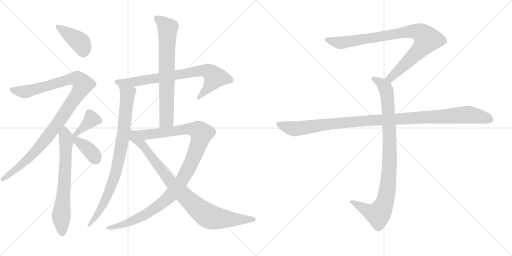
t = 0.00 s
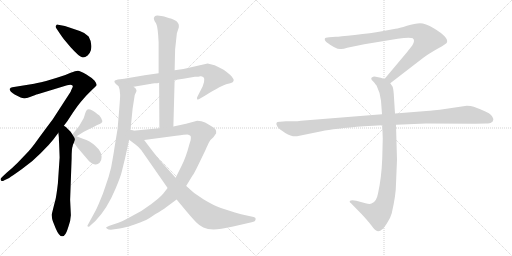
t = 2.31 s
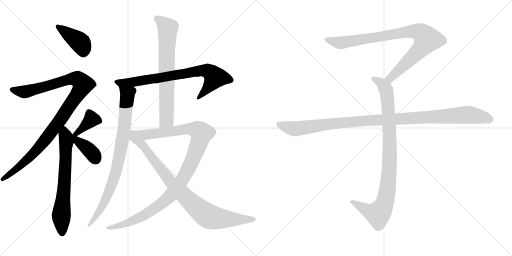
t = 4.62 s
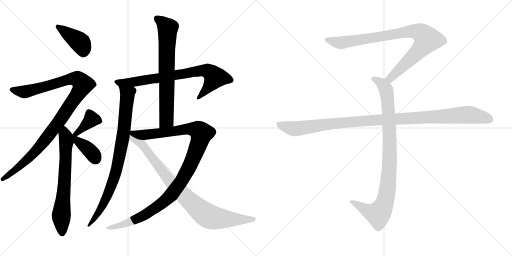
t = 6.93 s
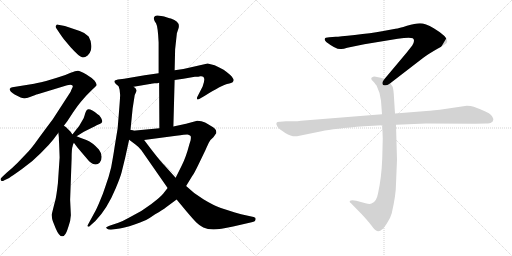
t = 9.24 s
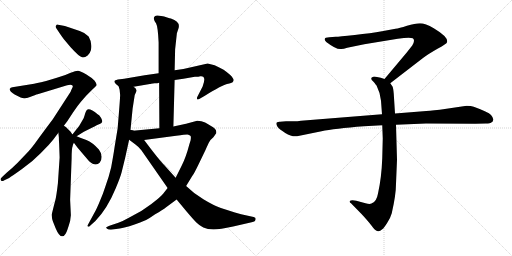
t = 11.54 s

The animated SVG that drew these frames (rendered in a browser with its animation timeline set to each time). Animation: 13 CSS @keyframes rules; one cycle of 11.54 s.

<svg version="1.1" viewBox="0 0 2048 1024" xmlns="http://www.w3.org/2000/svg">
  <g stroke="lightgray" stroke-dasharray="1,1" stroke-width="1" transform="scale(4, 4)">
    <line x1="0" y1="0" x2="256" y2="256"></line>
    <line x1="256" y1="0" x2="0" y2="256"></line>
    <line x1="128" y1="0" x2="128" y2="256"></line>
    <line x1="0" y1="128" x2="256" y2="128"></line>
    <line x1="256" y1="0" x2="512" y2="256"></line>
    <line x1="512" y1="0" x2="256" y2="256"></line>
    <line x1="384" y1="0" x2="384" y2="256"></line>
    <line x1="256" y1="128" x2="512" y2="128"></line>
  </g>
<g transform="scale(1, -1) translate(0, -850)">
   <style type="text/css">
    @keyframes keyframes0 {
      from {
       stroke: black;
       stroke-dashoffset: 410;
       stroke-width: 128;
       }
       57% {
       animation-timing-function: step-end;
       stroke: black;
       stroke-dashoffset: 0;
       stroke-width: 128;
       }
       to {
       stroke: black;
       stroke-width: 1024;
       }
       }
       #make-me-a-hanzi-animation-0 {
         animation: keyframes0 0.583659s both;
         animation-delay: 0.000000s;
         animation-timing-function: linear;
       }
    @keyframes keyframes1 {
      from {
       stroke: black;
       stroke-dashoffset: 1056;
       stroke-width: 128;
       }
       77% {
       animation-timing-function: step-end;
       stroke: black;
       stroke-dashoffset: 0;
       stroke-width: 128;
       }
       to {
       stroke: black;
       stroke-width: 1024;
       }
       }
       #make-me-a-hanzi-animation-1 {
         animation: keyframes1 1.109375s both;
         animation-delay: 0.583659s;
         animation-timing-function: linear;
       }
    @keyframes keyframes2 {
      from {
       stroke: black;
       stroke-dashoffset: 677;
       stroke-width: 128;
       }
       69% {
       animation-timing-function: step-end;
       stroke: black;
       stroke-dashoffset: 0;
       stroke-width: 128;
       }
       to {
       stroke: black;
       stroke-width: 1024;
       }
       }
       #make-me-a-hanzi-animation-2 {
         animation: keyframes2 0.800944s both;
         animation-delay: 1.693034s;
         animation-timing-function: linear;
       }
    @keyframes keyframes3 {
      from {
       stroke: black;
       stroke-dashoffset: 381;
       stroke-width: 128;
       }
       55% {
       animation-timing-function: step-end;
       stroke: black;
       stroke-dashoffset: 0;
       stroke-width: 128;
       }
       to {
       stroke: black;
       stroke-width: 1024;
       }
       }
       #make-me-a-hanzi-animation-3 {
         animation: keyframes3 0.560059s both;
         animation-delay: 2.493978s;
         animation-timing-function: linear;
       }
    @keyframes keyframes4 {
      from {
       stroke: black;
       stroke-dashoffset: 388;
       stroke-width: 128;
       }
       56% {
       animation-timing-function: step-end;
       stroke: black;
       stroke-dashoffset: 0;
       stroke-width: 128;
       }
       to {
       stroke: black;
       stroke-width: 1024;
       }
       }
       #make-me-a-hanzi-animation-4 {
         animation: keyframes4 0.565755s both;
         animation-delay: 3.054037s;
         animation-timing-function: linear;
       }
    @keyframes keyframes5 {
      from {
       stroke: black;
       stroke-dashoffset: 765;
       stroke-width: 128;
       }
       71% {
       animation-timing-function: step-end;
       stroke: black;
       stroke-dashoffset: 0;
       stroke-width: 128;
       }
       to {
       stroke: black;
       stroke-width: 1024;
       }
       }
       #make-me-a-hanzi-animation-5 {
         animation: keyframes5 0.872559s both;
         animation-delay: 3.619792s;
         animation-timing-function: linear;
       }
    @keyframes keyframes6 {
      from {
       stroke: black;
       stroke-dashoffset: 849;
       stroke-width: 128;
       }
       73% {
       animation-timing-function: step-end;
       stroke: black;
       stroke-dashoffset: 0;
       stroke-width: 128;
       }
       to {
       stroke: black;
       stroke-width: 1024;
       }
       }
       #make-me-a-hanzi-animation-6 {
         animation: keyframes6 0.940918s both;
         animation-delay: 4.492351s;
         animation-timing-function: linear;
       }
    @keyframes keyframes7 {
      from {
       stroke: black;
       stroke-dashoffset: 714;
       stroke-width: 128;
       }
       70% {
       animation-timing-function: step-end;
       stroke: black;
       stroke-dashoffset: 0;
       stroke-width: 128;
       }
       to {
       stroke: black;
       stroke-width: 1024;
       }
       }
       #make-me-a-hanzi-animation-7 {
         animation: keyframes7 0.831055s both;
         animation-delay: 5.433269s;
         animation-timing-function: linear;
       }
    @keyframes keyframes8 {
      from {
       stroke: black;
       stroke-dashoffset: 1111;
       stroke-width: 128;
       }
       78% {
       animation-timing-function: step-end;
       stroke: black;
       stroke-dashoffset: 0;
       stroke-width: 128;
       }
       to {
       stroke: black;
       stroke-width: 1024;
       }
       }
       #make-me-a-hanzi-animation-8 {
         animation: keyframes8 1.154134s both;
         animation-delay: 6.264324s;
         animation-timing-function: linear;
       }
    @keyframes keyframes9 {
      from {
       stroke: black;
       stroke-dashoffset: 883;
       stroke-width: 128;
       }
       74% {
       animation-timing-function: step-end;
       stroke: black;
       stroke-dashoffset: 0;
       stroke-width: 128;
       }
       to {
       stroke: black;
       stroke-width: 1024;
       }
       }
       #make-me-a-hanzi-animation-9 {
         animation: keyframes9 0.968587s both;
         animation-delay: 7.418458s;
         animation-timing-function: linear;
       }
    @keyframes keyframes10 {
      from {
       stroke: black;
       stroke-dashoffset: 901;
       stroke-width: 128;
       }
       75% {
       animation-timing-function: step-end;
       stroke: black;
       stroke-dashoffset: 0;
       stroke-width: 128;
       }
       to {
       stroke: black;
       stroke-width: 1024;
       }
       }
       #make-me-a-hanzi-animation-10 {
         animation: keyframes10 0.983236s both;
         animation-delay: 8.387045s;
         animation-timing-function: linear;
       }
    @keyframes keyframes11 {
      from {
       stroke: black;
       stroke-dashoffset: 948;
       stroke-width: 128;
       }
       76% {
       animation-timing-function: step-end;
       stroke: black;
       stroke-dashoffset: 0;
       stroke-width: 128;
       }
       to {
       stroke: black;
       stroke-width: 1024;
       }
       }
       #make-me-a-hanzi-animation-11 {
         animation: keyframes11 1.021484s both;
         animation-delay: 9.370281s;
         animation-timing-function: linear;
       }
    @keyframes keyframes12 {
      from {
       stroke: black;
       stroke-dashoffset: 1108;
       stroke-width: 128;
       }
       78% {
       animation-timing-function: step-end;
       stroke: black;
       stroke-dashoffset: 0;
       stroke-width: 128;
       }
       to {
       stroke: black;
       stroke-width: 1024;
       }
       }
       #make-me-a-hanzi-animation-12 {
         animation: keyframes12 1.151693s both;
         animation-delay: 10.391765s;
         animation-timing-function: linear;
       }
</style>
<path d="M 238.5 717.5 Q 246.5 705.5 255.5 693.5 L 282.5 661.5 Q 286.5 656.5 305.0 638.0 Q 323.5 619.5 332.0 620.5 Q 340.5 621.5 350.5 628.5 Q 360.5 638.5 363.5 649.5 Q 370.5 677.5 354.5 704.5 Q 341.5 718.5 319.0 726.0 Q 296.5 733.5 280.5 739.5 L 259.5 746.5 L 232.5 751.5 Q 226.5 753.5 224.5 748.5 Q 219.5 743.5 226.5 735.5 L 238.5 717.5 Z" fill="lightgray"></path> 
<path d="M 281.5 511.5 Q 297.5 511.5 287.5 495.5 Q 283.5 487.5 282.5 483.5 L 210.5 372.5 Q 167.5 315.5 147.5 287.5 Q 127.5 259.5 113.5 244.5 L 70.5 199.5 Q 45.5 174.5 26.5 159.5 L 8.5 142.5 Q 0.5 136.5 2.5 131.5 Q 4.5 121.5 17.5 129.5 L 36.5 138.5 Q 45.5 143.5 88.0 174.0 Q 130.5 204.5 162.5 237.5 L 194.5 270.5 L 212.5 291.5 L 233.5 319.5 L 255.5 347.5 L 270.5 367.5 Q 273.5 371.5 292.0 400.0 Q 310.5 428.5 324.5 444.5 L 345.5 468.5 L 370.5 493.5 Q 385.5 506.5 386.5 510.5 Q 387.5 514.5 378.5 527.5 Q 367.5 539.5 344.0 553.5 Q 320.5 567.5 311.5 567.5 Q 302.5 567.5 282.5 559.5 Q 260.5 548.5 227.5 539.5 L 184.5 526.5 Q 138.5 515.5 136.5 515.5 L 49.5 501.5 Q 41.5 500.5 39.5 495.5 Q 36.5 483.5 58.5 472.5 L 82.5 460.5 Q 97.5 453.5 120.0 462.5 Q 142.5 471.5 150.5 473.5 L 268.5 509.5 L 281.5 511.5 Z" fill="lightgray"></path> 
<path d="M 233.5 319.5 L 235.5 300.5 Q 235.5 286.5 236.5 276.5 L 238.5 220.5 L 231.5 116.5 Q 225.5 65.5 221.5 50.5 Q 217.5 35.5 215.5 27.5 L 206.5 -8.5 L 208.5 -24.5 Q 209.5 -30.5 222.5 -62.5 Q 244.5 -114.5 262.5 -84.5 Q 267.5 -78.5 280.5 -33.5 Q 282.5 -16.5 283.5 -10.5 L 280.5 51.5 L 286.5 217.5 Q 286.5 257.5 290.5 265.5 Q 290.5 271.5 295.5 279.5 C 301.5 294.5 301.5 294.5 289.5 312.5 L 282.5 323.5 Q 281.5 323.5 275.5 330.5 L 266.5 339.5 Q 262.5 343.5 255.5 347.5 C 231.5 365.5 230.5 349.5 233.5 319.5 Z" fill="lightgray"></path> 
<path d="M 306.5 305.5 L 335.5 323.5 L 367.5 339.5 Q 390.5 351.5 398.5 354.5 Q 405.5 357.5 408.5 362.5 Q 410.5 366.5 404.5 378.5 Q 397.5 390.5 390.5 393.5 Q 366.5 413.5 354.5 413.5 Q 345.5 413.5 340.5 396.5 Q 335.5 379.5 334.5 377.5 L 316.5 346.5 L 289.5 312.5 C 270.5 289.5 281.5 289.5 306.5 305.5 Z" fill="lightgray"></path> 
<path d="M 295.5 279.5 L 310.5 259.5 L 356.5 205.5 Q 372.5 192.5 381.5 192.5 Q 390.5 191.5 398.5 199.5 Q 406.5 207.5 406.5 223.5 Q 405.5 239.5 395.5 252.5 Q 370.5 280.5 345.5 290.5 Q 320.5 299.5 318.5 300.5 L 306.5 305.5 C 278.5 317.5 267.5 317.5 295.5 279.5 Z" fill="lightgray"></path> 
<path d="M 698.5 530.5 L 733.5 535.5 L 779.5 543.5 Q 795.5 543.5 801.5 545.5 L 804.5 545.5 Q 826.5 545.5 810.5 504.5 L 790.5 465.5 Q 786.5 459.5 788.5 453.5 Q 791.5 449.5 800.5 456.5 L 819.5 467.5 Q 887.5 508.5 908.0 514.0 Q 928.5 519.5 930.5 521.5 Q 938.5 529.5 931.5 537.5 Q 925.5 549.5 894.5 571.5 Q 873.5 583.5 858.5 589.5 L 830.5 596.5 L 733.5 574.5 L 698.5 569.5 L 634.5 557.5 L 578.5 549.5 L 496.5 535.5 L 471.5 532.5 L 459.5 528.5 Q 457.5 526.5 457.5 522.5 Q 462.5 512.5 474.5 505.5 L 534.5 503.5 L 599.5 514.5 Q 601.5 514.5 604.5 515.5 L 618.5 517.5 Q 630.5 517.5 636.5 519.5 L 698.5 530.5 Z" fill="lightgray"></path> 
<path d="M 480.5 471.5 Q 481.5 465.5 470.5 336.5 L 458.5 263.5 Q 454.5 234.5 444.5 180.5 Q 434.5 139.5 423.5 110.5 L 411.5 75.5 L 402.5 53.5 Q 386.5 13.5 375.5 -4.5 L 349.5 -52.5 Q 349.5 -54.5 352.5 -56.5 Q 356.5 -57.5 362.5 -50.5 L 381.5 -33.5 Q 428.5 14.5 462.5 96.5 Q 481.5 141.5 486.5 161.5 L 500.5 218.5 L 516.5 291.5 L 521.5 326.5 L 530.5 416.5 L 537.5 461.5 Q 538.5 472.5 543.5 480.5 Q 547.5 488.5 545.5 490.5 Q 545.5 496.5 534.5 503.5 C 515.5 526.5 467.5 534.5 474.5 505.5 L 478.5 491.5 L 480.5 471.5 Z" fill="lightgray"></path> 
<path d="M 693.5 344.5 L 698.5 530.5 L 698.5 569.5 L 700.5 653.5 L 707.5 717.5 L 712.5 732.5 Q 725.5 763.5 683.5 776.5 Q 680.5 776.5 668.5 780.5 L 656.5 784.5 Q 652.5 786.5 644.5 786.5 Q 624.5 790.5 619.5 785.5 Q 613.5 779.5 615.5 774.5 Q 616.5 768.5 624.5 756.5 Q 631.5 744.5 634.5 680.5 L 634.5 557.5 L 636.5 519.5 L 637.5 337.5 C 637.5 307.5 692.5 314.5 693.5 344.5 Z" fill="lightgray"></path> 
<path d="M 670.5 98.5 L 652.5 75.5 Q 645.5 65.5 605.5 34.5 Q 564.5 2.5 515.5 -20.5 Q 492.5 -33.5 473.5 -40.5 L 443.5 -50.5 Q 424.5 -57.5 424.5 -59.5 Q 423.5 -60.5 428.5 -64.5 Q 432.5 -68.5 443.5 -68.5 L 471.5 -64.5 Q 483.5 -63.5 517.5 -54.5 Q 569.5 -36.5 584.5 -29.5 Q 599.5 -21.5 620.5 -6.5 Q 651.5 11.5 664.5 21.5 L 706.5 52.5 L 744.5 106.5 L 769.5 147.5 Q 774.5 152.5 792.5 189.5 L 821.5 249.5 Q 832.5 275.5 837.5 283.5 Q 841.5 291.5 853.5 301.5 Q 860.5 311.5 862.5 314.5 L 864.5 316.5 Q 869.5 334.5 842.5 347.5 Q 833.5 352.5 820.5 360.5 Q 806.5 367.5 788.5 367.5 L 744.5 355.5 L 693.5 344.5 L 637.5 337.5 L 521.5 326.5 C 491.5 323.5 546.5 286.5 576.5 290.5 L 704.5 307.5 Q 741.5 312.5 749.5 312.5 Q 756.5 312.5 762.5 306.5 Q 764.5 301.5 762.5 289.5 L 757.5 273.5 Q 743.5 220.5 727.5 189.5 L 702.5 139.5 L 670.5 98.5 Z" fill="lightgray"></path> 
<path d="M 516.5 291.5 L 540.5 273.5 Q 554.5 263.5 565.5 249.5 L 670.5 98.5 L 706.5 52.5 L 745.5 5.5 Q 773.5 -27.5 785.5 -39.5 Q 797.5 -51.5 813.5 -59.5 Q 829.5 -66.5 854.5 -67.5 Q 878.5 -67.5 932.5 -55.5 L 1006.5 -38.5 Q 1022.5 -35.5 1022.5 -26.5 Q 1023.5 -19.5 1014.5 -17.5 L 964.5 -6.5 Q 911.5 8.5 883.5 18.5 Q 854.5 28.5 813.5 53.5 Q 772.5 78.5 744.5 106.5 L 702.5 139.5 L 657.5 189.5 Q 636.5 210.5 576.5 290.5 C 521.5 363.5 476.5 321.5 516.5 291.5 Z" fill="lightgray"></path> 
<path d="M 1561.0 517.0 L 1692.0 618.0 Q 1713.0 634.0 1750.0 655.0 Q 1788.0 676.0 1788.0 681.0 Q 1795.0 701.0 1735.0 737.0 Q 1701.0 757.0 1680.0 757.0 Q 1660.0 757.0 1628.0 747.0 Q 1596.0 737.0 1582.0 735.0 L 1528.0 725.0 Q 1484.0 717.0 1419.0 710.0 Q 1355.0 703.0 1343.0 703.0 L 1317.0 701.0 Q 1299.0 701.0 1299.0 694.0 Q 1297.0 690.0 1305.0 682.0 Q 1347.0 650.0 1365.0 654.0 Q 1374.0 654.0 1389.0 659.0 L 1457.0 673.0 L 1591.0 695.0 Q 1638.0 702.0 1651.0 697.0 Q 1662.0 689.0 1649.0 668.0 L 1627.0 640.0 L 1538.0 534.0 C 1519.0 511.0 1537.0 499.0 1561.0 517.0 Z" fill="lightgray"></path> 
<path d="M 1529.0 349.0 L 1531.0 296.0 L 1529.0 217.0 Q 1526.0 138.0 1512.0 76.0 Q 1506.0 42.0 1486.0 36.0 Q 1479.0 32.0 1462.0 37.0 L 1425.0 47.0 Q 1405.0 51.0 1399.0 46.0 Q 1397.0 41.0 1404.0 37.0 L 1447.0 -7.0 Q 1472.0 -34.0 1485.0 -51.0 Q 1498.0 -68.0 1503.0 -71.0 Q 1515.0 -81.0 1529.0 -67.0 Q 1536.0 -62.0 1549.0 -41.0 Q 1561.0 -24.0 1567.0 -3.0 Q 1584.0 71.0 1584.0 115.0 L 1588.0 211.0 L 1584.0 351.0 L 1580.0 396.0 L 1575.0 475.0 Q 1573.0 498.0 1570.0 504.0 L 1561.0 517.0 C 1554.0 529.0 1554.0 529.0 1538.0 534.0 L 1523.0 539.0 L 1503.0 543.0 Q 1493.0 545.0 1489.0 541.0 Q 1485.0 540.0 1485.0 535.0 Q 1485.0 530.0 1493.0 524.0 Q 1505.0 510.0 1507.0 506.0 Q 1522.0 476.0 1524.0 447.0 L 1528.0 393.0 L 1529.0 349.0 Z" fill="lightgray"></path> 
<path d="M 1528.0 393.0 L 1204.0 367.0 Q 1190.0 365.0 1174.0 365.0 L 1144.0 365.0 L 1120.0 363.0 Q 1097.0 364.0 1110.0 343.0 Q 1116.0 334.0 1141.0 318.0 Q 1167.0 302.0 1188.0 305.0 L 1286.0 325.0 Q 1336.0 336.0 1456.0 345.0 L 1529.0 349.0 L 1584.0 351.0 L 1704.0 356.0 L 1901.0 355.0 L 1944.0 356.0 Q 1961.0 356.0 1965.0 360.0 Q 1971.0 362.0 1973.0 370.0 Q 1975.0 377.0 1964.0 390.0 Q 1953.0 402.0 1895.0 423.0 Q 1884.0 427.0 1867.0 427.0 L 1759.0 411.0 Q 1714.0 406.0 1693.0 405.0 L 1580.0 396.0 L 1528.0 393.0 Z" fill="lightgray"></path> 
      <clipPath id="make-me-a-hanzi-clip-0">
      <path d="M 238.5 717.5 Q 246.5 705.5 255.5 693.5 L 282.5 661.5 Q 286.5 656.5 305.0 638.0 Q 323.5 619.5 332.0 620.5 Q 340.5 621.5 350.5 628.5 Q 360.5 638.5 363.5 649.5 Q 370.5 677.5 354.5 704.5 Q 341.5 718.5 319.0 726.0 Q 296.5 733.5 280.5 739.5 L 259.5 746.5 L 232.5 751.5 Q 226.5 753.5 224.5 748.5 Q 219.5 743.5 226.5 735.5 L 238.5 717.5 Z" fill="lightgray"></path>
      </clipPath>
      <path clip-path="url(#make-me-a-hanzi-clip-0)" d="M 231.5 742.5 L 321.5 679.5 L 330.5 661.5 L 332.5 637.5 " fill="none" id="make-me-a-hanzi-animation-0" stroke-dasharray="282 564" stroke-linecap="round"></path>

      <clipPath id="make-me-a-hanzi-clip-1">
      <path d="M 281.5 511.5 Q 297.5 511.5 287.5 495.5 Q 283.5 487.5 282.5 483.5 L 210.5 372.5 Q 167.5 315.5 147.5 287.5 Q 127.5 259.5 113.5 244.5 L 70.5 199.5 Q 45.5 174.5 26.5 159.5 L 8.5 142.5 Q 0.5 136.5 2.5 131.5 Q 4.5 121.5 17.5 129.5 L 36.5 138.5 Q 45.5 143.5 88.0 174.0 Q 130.5 204.5 162.5 237.5 L 194.5 270.5 L 212.5 291.5 L 233.5 319.5 L 255.5 347.5 L 270.5 367.5 Q 273.5 371.5 292.0 400.0 Q 310.5 428.5 324.5 444.5 L 345.5 468.5 L 370.5 493.5 Q 385.5 506.5 386.5 510.5 Q 387.5 514.5 378.5 527.5 Q 367.5 539.5 344.0 553.5 Q 320.5 567.5 311.5 567.5 Q 302.5 567.5 282.5 559.5 Q 260.5 548.5 227.5 539.5 L 184.5 526.5 Q 138.5 515.5 136.5 515.5 L 49.5 501.5 Q 41.5 500.5 39.5 495.5 Q 36.5 483.5 58.5 472.5 L 82.5 460.5 Q 97.5 453.5 120.0 462.5 Q 142.5 471.5 150.5 473.5 L 268.5 509.5 L 281.5 511.5 Z" fill="lightgray"></path>
      </clipPath>
      <path clip-path="url(#make-me-a-hanzi-clip-1)" d="M 48.5 491.5 L 105.5 484.5 L 286.5 535.5 L 311.5 533.5 L 331.5 512.5 L 232.5 358.5 L 150.5 255.5 L 71.5 176.5 L 10.5 134.5 " fill="none" id="make-me-a-hanzi-animation-1" stroke-dasharray="928 1856" stroke-linecap="round"></path>

      <clipPath id="make-me-a-hanzi-clip-2">
      <path d="M 233.5 319.5 L 235.5 300.5 Q 235.5 286.5 236.5 276.5 L 238.5 220.5 L 231.5 116.5 Q 225.5 65.5 221.5 50.5 Q 217.5 35.5 215.5 27.5 L 206.5 -8.5 L 208.5 -24.5 Q 209.5 -30.5 222.5 -62.5 Q 244.5 -114.5 262.5 -84.5 Q 267.5 -78.5 280.5 -33.5 Q 282.5 -16.5 283.5 -10.5 L 280.5 51.5 L 286.5 217.5 Q 286.5 257.5 290.5 265.5 Q 290.5 271.5 295.5 279.5 C 301.5 294.5 301.5 294.5 289.5 312.5 L 282.5 323.5 Q 281.5 323.5 275.5 330.5 L 266.5 339.5 Q 262.5 343.5 255.5 347.5 C 231.5 365.5 230.5 349.5 233.5 319.5 Z" fill="lightgray"></path>
      </clipPath>
      <path clip-path="url(#make-me-a-hanzi-clip-2)" d="M 257.5 338.5 L 265.5 281.5 L 245.5 -10.5 L 248.5 -81.5 " fill="none" id="make-me-a-hanzi-animation-2" stroke-dasharray="549 1098" stroke-linecap="round"></path>

      <clipPath id="make-me-a-hanzi-clip-3">
      <path d="M 306.5 305.5 L 335.5 323.5 L 367.5 339.5 Q 390.5 351.5 398.5 354.5 Q 405.5 357.5 408.5 362.5 Q 410.5 366.5 404.5 378.5 Q 397.5 390.5 390.5 393.5 Q 366.5 413.5 354.5 413.5 Q 345.5 413.5 340.5 396.5 Q 335.5 379.5 334.5 377.5 L 316.5 346.5 L 289.5 312.5 C 270.5 289.5 281.5 289.5 306.5 305.5 Z" fill="lightgray"></path>
      </clipPath>
      <path clip-path="url(#make-me-a-hanzi-clip-3)" d="M 397.5 365.5 L 366.5 373.5 L 305.5 316.5 L 296.5 316.5 " fill="none" id="make-me-a-hanzi-animation-3" stroke-dasharray="253 506" stroke-linecap="round"></path>

      <clipPath id="make-me-a-hanzi-clip-4">
      <path d="M 295.5 279.5 L 310.5 259.5 L 356.5 205.5 Q 372.5 192.5 381.5 192.5 Q 390.5 191.5 398.5 199.5 Q 406.5 207.5 406.5 223.5 Q 405.5 239.5 395.5 252.5 Q 370.5 280.5 345.5 290.5 Q 320.5 299.5 318.5 300.5 L 306.5 305.5 C 278.5 317.5 267.5 317.5 295.5 279.5 Z" fill="lightgray"></path>
      </clipPath>
      <path clip-path="url(#make-me-a-hanzi-clip-4)" d="M 292.5 307.5 L 368.5 238.5 L 382.5 212.5 " fill="none" id="make-me-a-hanzi-animation-4" stroke-dasharray="260 520" stroke-linecap="round"></path>

      <clipPath id="make-me-a-hanzi-clip-5">
      <path d="M 698.5 530.5 L 733.5 535.5 L 779.5 543.5 Q 795.5 543.5 801.5 545.5 L 804.5 545.5 Q 826.5 545.5 810.5 504.5 L 790.5 465.5 Q 786.5 459.5 788.5 453.5 Q 791.5 449.5 800.5 456.5 L 819.5 467.5 Q 887.5 508.5 908.0 514.0 Q 928.5 519.5 930.5 521.5 Q 938.5 529.5 931.5 537.5 Q 925.5 549.5 894.5 571.5 Q 873.5 583.5 858.5 589.5 L 830.5 596.5 L 733.5 574.5 L 698.5 569.5 L 634.5 557.5 L 578.5 549.5 L 496.5 535.5 L 471.5 532.5 L 459.5 528.5 Q 457.5 526.5 457.5 522.5 Q 462.5 512.5 474.5 505.5 L 534.5 503.5 L 599.5 514.5 Q 601.5 514.5 604.5 515.5 L 618.5 517.5 Q 630.5 517.5 636.5 519.5 L 698.5 530.5 Z" fill="lightgray"></path>
      </clipPath>
      <path clip-path="url(#make-me-a-hanzi-clip-5)" d="M 467.5 522.5 L 537.5 522.5 L 772.5 563.5 L 830.5 566.5 L 849.5 553.5 L 856.5 534.5 L 821.5 485.5 L 793.5 458.5 " fill="none" id="make-me-a-hanzi-animation-5" stroke-dasharray="637 1274" stroke-linecap="round"></path>

      <clipPath id="make-me-a-hanzi-clip-6">
      <path d="M 480.5 471.5 Q 481.5 465.5 470.5 336.5 L 458.5 263.5 Q 454.5 234.5 444.5 180.5 Q 434.5 139.5 423.5 110.5 L 411.5 75.5 L 402.5 53.5 Q 386.5 13.5 375.5 -4.5 L 349.5 -52.5 Q 349.5 -54.5 352.5 -56.5 Q 356.5 -57.5 362.5 -50.5 L 381.5 -33.5 Q 428.5 14.5 462.5 96.5 Q 481.5 141.5 486.5 161.5 L 500.5 218.5 L 516.5 291.5 L 521.5 326.5 L 530.5 416.5 L 537.5 461.5 Q 538.5 472.5 543.5 480.5 Q 547.5 488.5 545.5 490.5 Q 545.5 496.5 534.5 503.5 C 515.5 526.5 467.5 534.5 474.5 505.5 L 478.5 491.5 L 480.5 471.5 Z" fill="lightgray"></path>
      </clipPath>
      <path clip-path="url(#make-me-a-hanzi-clip-6)" d="M 481.5 500.5 L 509.5 470.5 L 491.5 301.5 L 466.5 173.5 L 435.5 80.5 L 408.5 24.5 L 355.5 -50.5 " fill="none" id="make-me-a-hanzi-animation-6" stroke-dasharray="721 1442" stroke-linecap="round"></path>

      <clipPath id="make-me-a-hanzi-clip-7">
      <path d="M 693.5 344.5 L 698.5 530.5 L 698.5 569.5 L 700.5 653.5 L 707.5 717.5 L 712.5 732.5 Q 725.5 763.5 683.5 776.5 Q 680.5 776.5 668.5 780.5 L 656.5 784.5 Q 652.5 786.5 644.5 786.5 Q 624.5 790.5 619.5 785.5 Q 613.5 779.5 615.5 774.5 Q 616.5 768.5 624.5 756.5 Q 631.5 744.5 634.5 680.5 L 634.5 557.5 L 636.5 519.5 L 637.5 337.5 C 637.5 307.5 692.5 314.5 693.5 344.5 Z" fill="lightgray"></path>
      </clipPath>
      <path clip-path="url(#make-me-a-hanzi-clip-7)" d="M 627.5 775.5 L 670.5 736.5 L 666.5 369.5 L 643.5 345.5 " fill="none" id="make-me-a-hanzi-animation-7" stroke-dasharray="586 1172" stroke-linecap="round"></path>

      <clipPath id="make-me-a-hanzi-clip-8">
      <path d="M 670.5 98.5 L 652.5 75.5 Q 645.5 65.5 605.5 34.5 Q 564.5 2.5 515.5 -20.5 Q 492.5 -33.5 473.5 -40.5 L 443.5 -50.5 Q 424.5 -57.5 424.5 -59.5 Q 423.5 -60.5 428.5 -64.5 Q 432.5 -68.5 443.5 -68.5 L 471.5 -64.5 Q 483.5 -63.5 517.5 -54.5 Q 569.5 -36.5 584.5 -29.5 Q 599.5 -21.5 620.5 -6.5 Q 651.5 11.5 664.5 21.5 L 706.5 52.5 L 744.5 106.5 L 769.5 147.5 Q 774.5 152.5 792.5 189.5 L 821.5 249.5 Q 832.5 275.5 837.5 283.5 Q 841.5 291.5 853.5 301.5 Q 860.5 311.5 862.5 314.5 L 864.5 316.5 Q 869.5 334.5 842.5 347.5 Q 833.5 352.5 820.5 360.5 Q 806.5 367.5 788.5 367.5 L 744.5 355.5 L 693.5 344.5 L 637.5 337.5 L 521.5 326.5 C 491.5 323.5 546.5 286.5 576.5 290.5 L 704.5 307.5 Q 741.5 312.5 749.5 312.5 Q 756.5 312.5 762.5 306.5 Q 764.5 301.5 762.5 289.5 L 757.5 273.5 Q 743.5 220.5 727.5 189.5 L 702.5 139.5 L 670.5 98.5 Z" fill="lightgray"></path>
      </clipPath>
      <path clip-path="url(#make-me-a-hanzi-clip-8)" d="M 528.5 325.5 L 581.5 311.5 L 757.5 335.5 L 791.5 330.5 L 805.5 313.5 L 762.5 191.5 L 725.5 125.5 L 675.5 61.5 L 617.5 15.5 L 539.5 -29.5 L 463.5 -56.5 L 428.5 -60.5 " fill="none" id="make-me-a-hanzi-animation-8" stroke-dasharray="983 1966" stroke-linecap="round"></path>

      <clipPath id="make-me-a-hanzi-clip-9">
      <path d="M 516.5 291.5 L 540.5 273.5 Q 554.5 263.5 565.5 249.5 L 670.5 98.5 L 706.5 52.5 L 745.5 5.5 Q 773.5 -27.5 785.5 -39.5 Q 797.5 -51.5 813.5 -59.5 Q 829.5 -66.5 854.5 -67.5 Q 878.5 -67.5 932.5 -55.5 L 1006.5 -38.5 Q 1022.5 -35.5 1022.5 -26.5 Q 1023.5 -19.5 1014.5 -17.5 L 964.5 -6.5 Q 911.5 8.5 883.5 18.5 Q 854.5 28.5 813.5 53.5 Q 772.5 78.5 744.5 106.5 L 702.5 139.5 L 657.5 189.5 Q 636.5 210.5 576.5 290.5 C 521.5 363.5 476.5 321.5 516.5 291.5 Z" fill="lightgray"></path>
      </clipPath>
      <path clip-path="url(#make-me-a-hanzi-clip-9)" d="M 525.5 320.5 L 534.5 298.5 L 570.5 272.5 L 686.5 118.5 L 821.5 -7.5 L 880.5 -24.5 L 1000.5 -27.5 " fill="none" id="make-me-a-hanzi-animation-9" stroke-dasharray="755 1510" stroke-linecap="round"></path>

      <clipPath id="make-me-a-hanzi-clip-10">
      <path d="M 1561.0 517.0 L 1692.0 618.0 Q 1713.0 634.0 1750.0 655.0 Q 1788.0 676.0 1788.0 681.0 Q 1795.0 701.0 1735.0 737.0 Q 1701.0 757.0 1680.0 757.0 Q 1660.0 757.0 1628.0 747.0 Q 1596.0 737.0 1582.0 735.0 L 1528.0 725.0 Q 1484.0 717.0 1419.0 710.0 Q 1355.0 703.0 1343.0 703.0 L 1317.0 701.0 Q 1299.0 701.0 1299.0 694.0 Q 1297.0 690.0 1305.0 682.0 Q 1347.0 650.0 1365.0 654.0 Q 1374.0 654.0 1389.0 659.0 L 1457.0 673.0 L 1591.0 695.0 Q 1638.0 702.0 1651.0 697.0 Q 1662.0 689.0 1649.0 668.0 L 1627.0 640.0 L 1538.0 534.0 C 1519.0 511.0 1537.0 499.0 1561.0 517.0 Z" fill="lightgray"></path>
      </clipPath>
      <path clip-path="url(#make-me-a-hanzi-clip-10)" d="M 1308.0 691.0 L 1367.0 679.0 L 1625.0 723.0 L 1656.0 726.0 L 1687.0 716.0 L 1708.0 692.0 L 1695.0 670.0 L 1580.0 554.0 L 1561.0 537.0 L 1548.0 536.0 " fill="none" id="make-me-a-hanzi-animation-10" stroke-dasharray="773 1546" stroke-linecap="round"></path>

      <clipPath id="make-me-a-hanzi-clip-11">
      <path d="M 1529.0 349.0 L 1531.0 296.0 L 1529.0 217.0 Q 1526.0 138.0 1512.0 76.0 Q 1506.0 42.0 1486.0 36.0 Q 1479.0 32.0 1462.0 37.0 L 1425.0 47.0 Q 1405.0 51.0 1399.0 46.0 Q 1397.0 41.0 1404.0 37.0 L 1447.0 -7.0 Q 1472.0 -34.0 1485.0 -51.0 Q 1498.0 -68.0 1503.0 -71.0 Q 1515.0 -81.0 1529.0 -67.0 Q 1536.0 -62.0 1549.0 -41.0 Q 1561.0 -24.0 1567.0 -3.0 Q 1584.0 71.0 1584.0 115.0 L 1588.0 211.0 L 1584.0 351.0 L 1580.0 396.0 L 1575.0 475.0 Q 1573.0 498.0 1570.0 504.0 L 1561.0 517.0 C 1554.0 529.0 1554.0 529.0 1538.0 534.0 L 1523.0 539.0 L 1503.0 543.0 Q 1493.0 545.0 1489.0 541.0 Q 1485.0 540.0 1485.0 535.0 Q 1485.0 530.0 1493.0 524.0 Q 1505.0 510.0 1507.0 506.0 Q 1522.0 476.0 1524.0 447.0 L 1528.0 393.0 L 1529.0 349.0 Z" fill="lightgray"></path>
      </clipPath>
      <path clip-path="url(#make-me-a-hanzi-clip-11)" d="M 1494.0 533.0 L 1524.0 518.0 L 1540.0 500.0 L 1551.0 450.0 L 1559.0 218.0 L 1547.0 75.0 L 1529.0 15.0 L 1510.0 -6.0 L 1473.0 5.0 L 1405.0 43.0 " fill="none" id="make-me-a-hanzi-animation-11" stroke-dasharray="820 1640" stroke-linecap="round"></path>

      <clipPath id="make-me-a-hanzi-clip-12">
      <path d="M 1528.0 393.0 L 1204.0 367.0 Q 1190.0 365.0 1174.0 365.0 L 1144.0 365.0 L 1120.0 363.0 Q 1097.0 364.0 1110.0 343.0 Q 1116.0 334.0 1141.0 318.0 Q 1167.0 302.0 1188.0 305.0 L 1286.0 325.0 Q 1336.0 336.0 1456.0 345.0 L 1529.0 349.0 L 1584.0 351.0 L 1704.0 356.0 L 1901.0 355.0 L 1944.0 356.0 Q 1961.0 356.0 1965.0 360.0 Q 1971.0 362.0 1973.0 370.0 Q 1975.0 377.0 1964.0 390.0 Q 1953.0 402.0 1895.0 423.0 Q 1884.0 427.0 1867.0 427.0 L 1759.0 411.0 Q 1714.0 406.0 1693.0 405.0 L 1580.0 396.0 L 1528.0 393.0 Z" fill="lightgray"></path>
      </clipPath>
      <path clip-path="url(#make-me-a-hanzi-clip-12)" d="M 1116.0 353.0 L 1146.0 341.0 L 1189.0 335.0 L 1429.0 365.0 L 1863.0 391.0 L 1930.0 382.0 L 1960.0 372.0 " fill="none" id="make-me-a-hanzi-animation-12" stroke-dasharray="980 1960" stroke-linecap="round"></path>

</g>
</svg>
